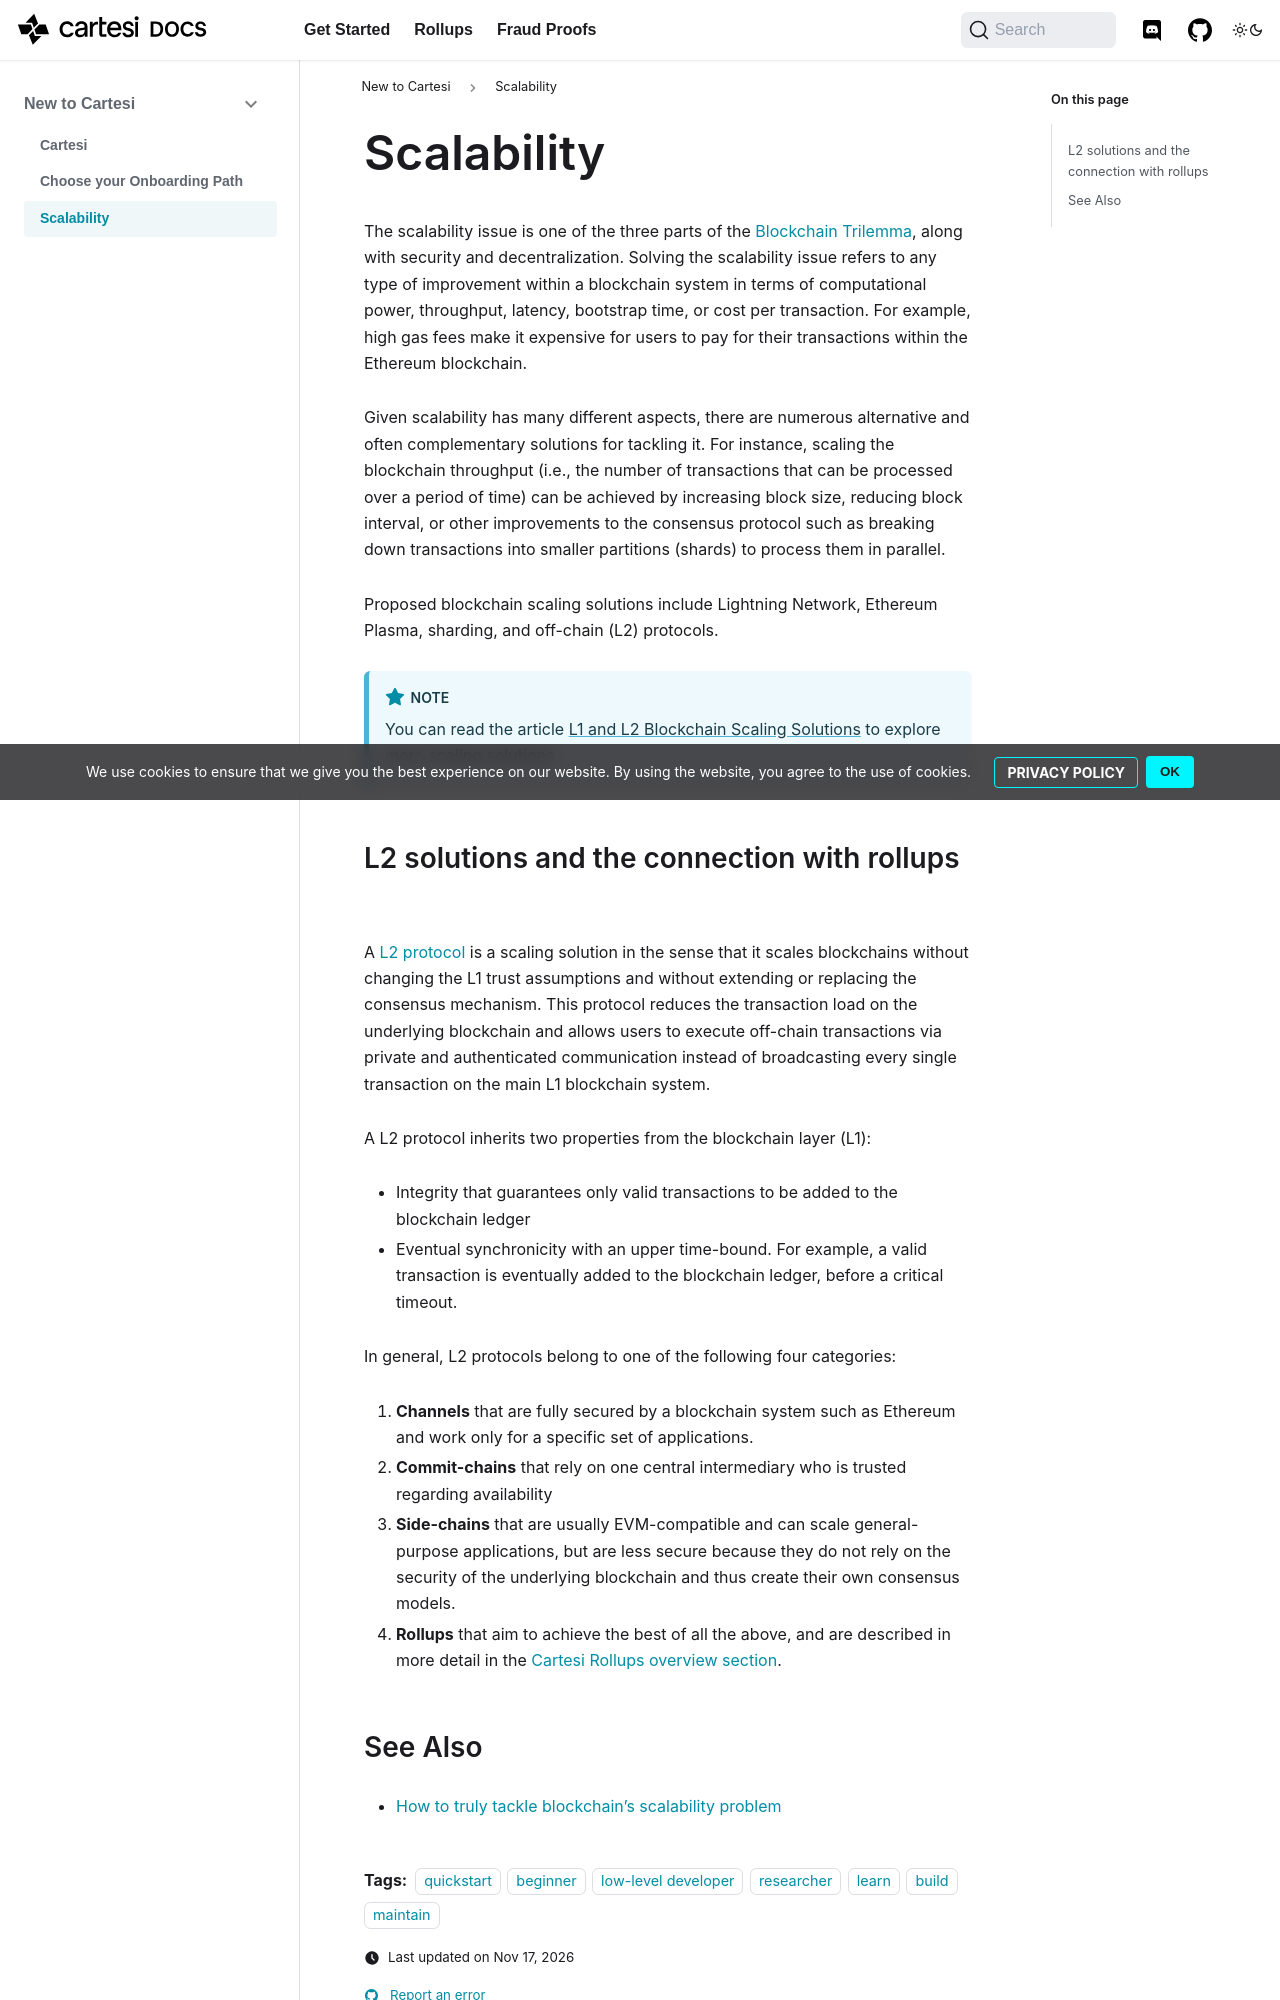

repository: cartesi/docs · page: pr-preview/pr-359/new-to-cartesi/scalability/index.html · generator: docusaurus

---
id: scalability
title: Scalability
tags:
  [
    quickstart,
    beginner,
    low-level developer,
    researcher,
    learn,
    build,
    maintain,
  ]
---

The scalability issue is one of the three parts of the [Blockchain Trilemma](https://www.gemini.com/cryptopedia/blockchain-trilemma-decentralization-scalability-definition), along with security and decentralization. Solving the scalability issue refers to any type of improvement within a blockchain system in terms of computational power, throughput, latency, bootstrap time, or cost per transaction. For example, high gas fees make it expensive for users to pay for their transactions within the Ethereum blockchain.

Given scalability has many different aspects, there are numerous alternative and often complementary solutions for tackling it. For instance, scaling the blockchain throughput (i.e., the number of transactions that can be processed over a period of time) can be achieved by increasing block size, reducing block interval, or other improvements to the consensus protocol such as breaking down transactions into smaller partitions (shards) to process them in parallel.

Proposed blockchain scaling solutions include Lightning Network, Ethereum Plasma, sharding, and off-chain (L2) protocols.

:::note
You can read the article [L1 and L2 Blockchain Scaling Solutions](https://www.gemini.com/cryptopedia/blockchain-L2-network-layer-1-network) to explore more scaling solutions.
:::
